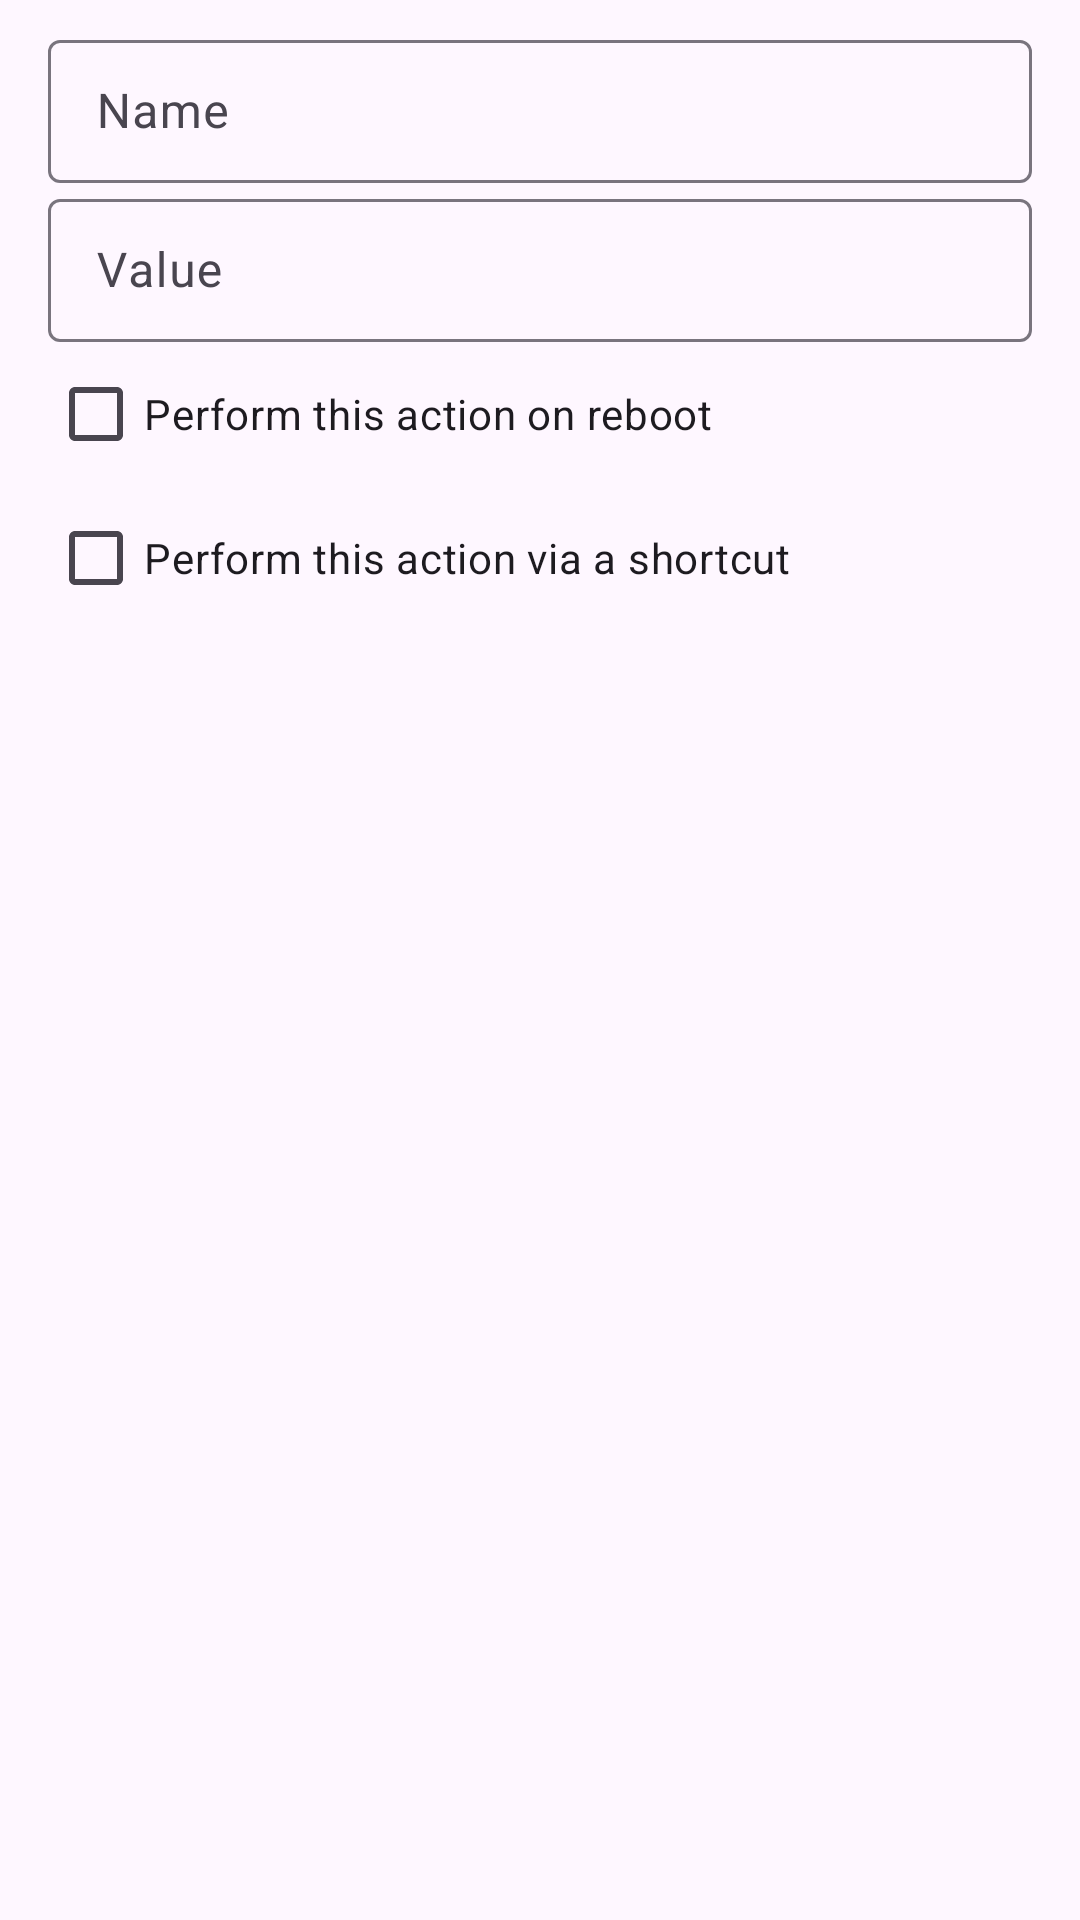

Layout XML and referenced resources for this Android screen:
<!-- AndroidManifest.xml: application theme AppTheme -->
<!-- res/layout/dialog_new.xml -->
<?xml version="1.0" encoding="utf-8"?>
<ScrollView xmlns:android="http://schemas.android.com/apk/res/android"
    android:layout_width="match_parent"
    android:layout_height="match_parent"
    xmlns:tools="http://schemas.android.com/tools"
    xmlns:app="http://schemas.android.com/apk/res-auto">

    <androidx.appcompat.widget.LinearLayoutCompat
        android:orientation="vertical"
        android:paddingHorizontal="16dp"
        android:paddingTop="8dp"
        android:layout_width="match_parent"
        android:layout_height="wrap_content">

        <com.google.android.material.textfield.TextInputLayout
            style="@style/Widget.Material3.TextInputLayout.OutlinedBox.Dense"
            android:layout_width="match_parent"
            android:layout_height="wrap_content"
            android:hint="@string/name"
            app:hintAnimationEnabled="true"
            app:hintEnabled="true">

            <com.google.android.material.textfield.TextInputEditText
                android:id="@+id/txtName"
                android:layout_width="match_parent"
                android:layout_height="wrap_content"
                android:inputType="textMultiLine"
                tools:text="@tools:sample/lorem[7]" />

        </com.google.android.material.textfield.TextInputLayout>

        <com.google.android.material.textfield.TextInputLayout
            style="@style/Widget.Material3.TextInputLayout.OutlinedBox.Dense"
            android:layout_width="match_parent"
            android:layout_height="match_parent"
            android:hint="@string/value"
            app:hintAnimationEnabled="true"
            app:hintEnabled="true">

            <com.google.android.material.textfield.TextInputEditText
                android:id="@+id/txtValue"
                android:layout_width="match_parent"
                android:layout_height="wrap_content"
                android:inputType="textMultiLine"
                tools:text="@tools:sample/lorem[7]" />

        </com.google.android.material.textfield.TextInputLayout>

        <com.google.android.material.checkbox.MaterialCheckBox
            android:id="@+id/checkbox"
            android:layout_width="match_parent"
            android:layout_height="wrap_content"
            android:text="@string/perform_this_action_on_reboot" />

        <com.google.android.material.checkbox.MaterialCheckBox
            android:id="@+id/checkbox_2"
            android:layout_width="match_parent"
            android:layout_height="wrap_content"
            android:text="@string/perform_this_action_via_shortcut" />

    </androidx.appcompat.widget.LinearLayoutCompat>
</ScrollView>
<!-- resources referenced by this layout -->
<resources>
  <string name="name">Name</string>
  <string name="perform_this_action_on_reboot">Perform this action on reboot</string>
  <string name="perform_this_action_via_shortcut">Perform this action via a shortcut</string>
  <string name="value">Value</string>
  <style name="AppTheme" parent="AppThemeOverlay">
          <item name="android:windowActivityTransitions">true</item>
          <item name="android:windowContentTransitions">true</item>
          <item name="android:windowAllowEnterTransitionOverlap">true</item>
          <item name="android:windowAllowReturnTransitionOverlap">true</item>
      </style>
  <style name="AppThemeOverlay" parent="Theme.Material3.Light.NoActionBar">
          <item name="android:statusBarColor">#99000000</item>
          <item name="android:navigationBarColor">#99000000</item>
      </style>
</resources>
